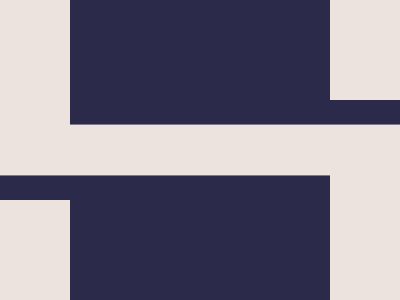

Write the HTML and CSS that draws this image.


<style>*{background:#ECE3DF;margin:50%330-30-260;box-shadow:65vw -26q#2B2A4A;*{margin:-230-600 230 590;scale:-1}}</style>

<!-- <style>&{scale:52 5}*{border:6Q solid#2b2a4a;margin:2-41 257 427;*{background:#7312;margin:46 4-99-13 -->
<!-- <style>*{margin:50%330-31-260;box-shadow:65vw -26q#2B2A4A;*{background:#7312;margin:-225-590 70%590;scale:-1 -->

